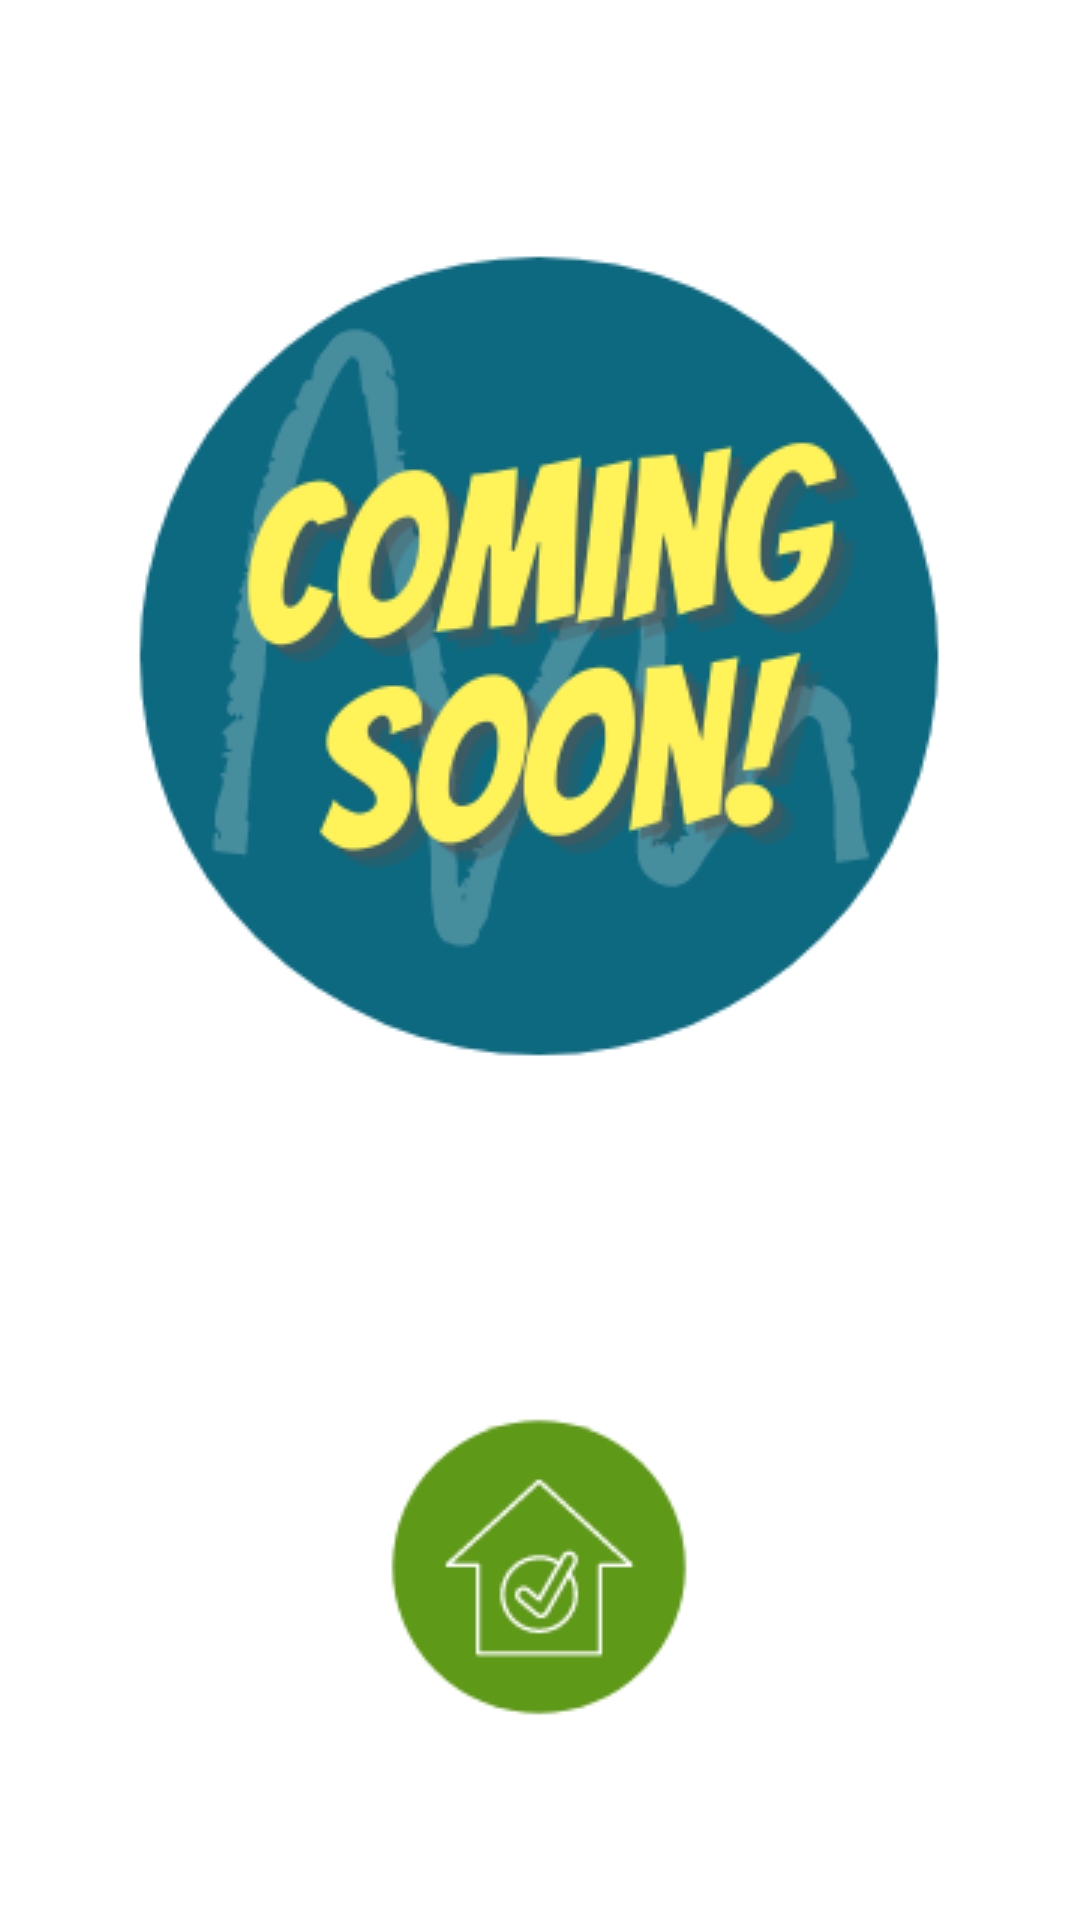

Android layout source for this screen:
<!-- AndroidManifest.xml: application theme Theme.TogetherBetter -->
<!-- res/layout/activity_coming_soon.xml -->
<?xml version="1.0" encoding="utf-8"?>
<androidx.constraintlayout.widget.ConstraintLayout xmlns:android="http://schemas.android.com/apk/res/android"
    xmlns:app="http://schemas.android.com/apk/res-auto"
    xmlns:tools="http://schemas.android.com/tools"
    android:layout_width="match_parent"
    android:layout_height="match_parent"
    tools:context=".ComingSoon">

    <ImageView
        android:id="@+id/imageView"
        android:layout_width="wrap_content"
        android:layout_height="wrap_content"
        android:layout_marginStart="55dp"
        android:layout_marginLeft="55dp"
        android:layout_marginTop="114dp"
        android:layout_marginEnd="56dp"
        android:layout_marginRight="56dp"
        android:layout_marginBottom="317dp"
        app:layout_constraintBottom_toBottomOf="parent"
        app:layout_constraintEnd_toEndOf="parent"
        app:layout_constraintStart_toStartOf="parent"
        app:layout_constraintTop_toTopOf="parent"
        app:srcCompat="@drawable/comingsoon" />

    <ImageButton
        android:id="@+id/Home2"
        android:layout_width="wrap_content"
        android:layout_height="wrap_content"
        android:layout_marginStart="150dp"
        android:layout_marginLeft="150dp"
        android:layout_marginTop="121dp"
        android:layout_marginEnd="151dp"
        android:layout_marginRight="151dp"
        android:layout_marginBottom="85dp"
        android:background="#03FFFFFF"
        app:layout_constraintBottom_toBottomOf="parent"
        app:layout_constraintEnd_toEndOf="parent"
        app:layout_constraintStart_toStartOf="parent"
        app:layout_constraintTop_toBottomOf="@+id/imageView"
        app:srcCompat="@drawable/homebutton" />
</androidx.constraintlayout.widget.ConstraintLayout>
<!-- resources referenced by this layout -->
<resources>
  <!-- drawable comingsoon: png bitmap (drawable, 32649 bytes) -->
  <!-- drawable homebutton: png bitmap (drawable, 5499 bytes) -->
  <style name="Theme.TogetherBetter" parent="Theme.MaterialComponents.DayNight.DarkActionBar">
          
          <item name="colorPrimary">@color/purple_500</item>
          <item name="colorPrimaryVariant">@color/purple_700</item>
          <item name="colorOnPrimary">@color/white</item>
          
          <item name="colorSecondary">@color/teal_200</item>
          <item name="colorSecondaryVariant">@color/teal_700</item>
          <item name="colorOnSecondary">@color/black</item>
          
          <item name="android:statusBarColor" tools:targetApi="l">?attr/colorPrimaryVariant</item>
          
      </style>
  <!-- not gathered from this repository: default colours our renderer supplied (Android Studio template values) -->
  <color name="purple_500">#FF6200EE</color>
  <color name="purple_700">#FF3700B3</color>
  <color name="teal_200">#FF03DAC5</color>
  <color name="teal_700">#FF018786</color>
  <color name="black">#FF000000</color>
  <color name="white">#FFFFFFFF</color>
</resources>
